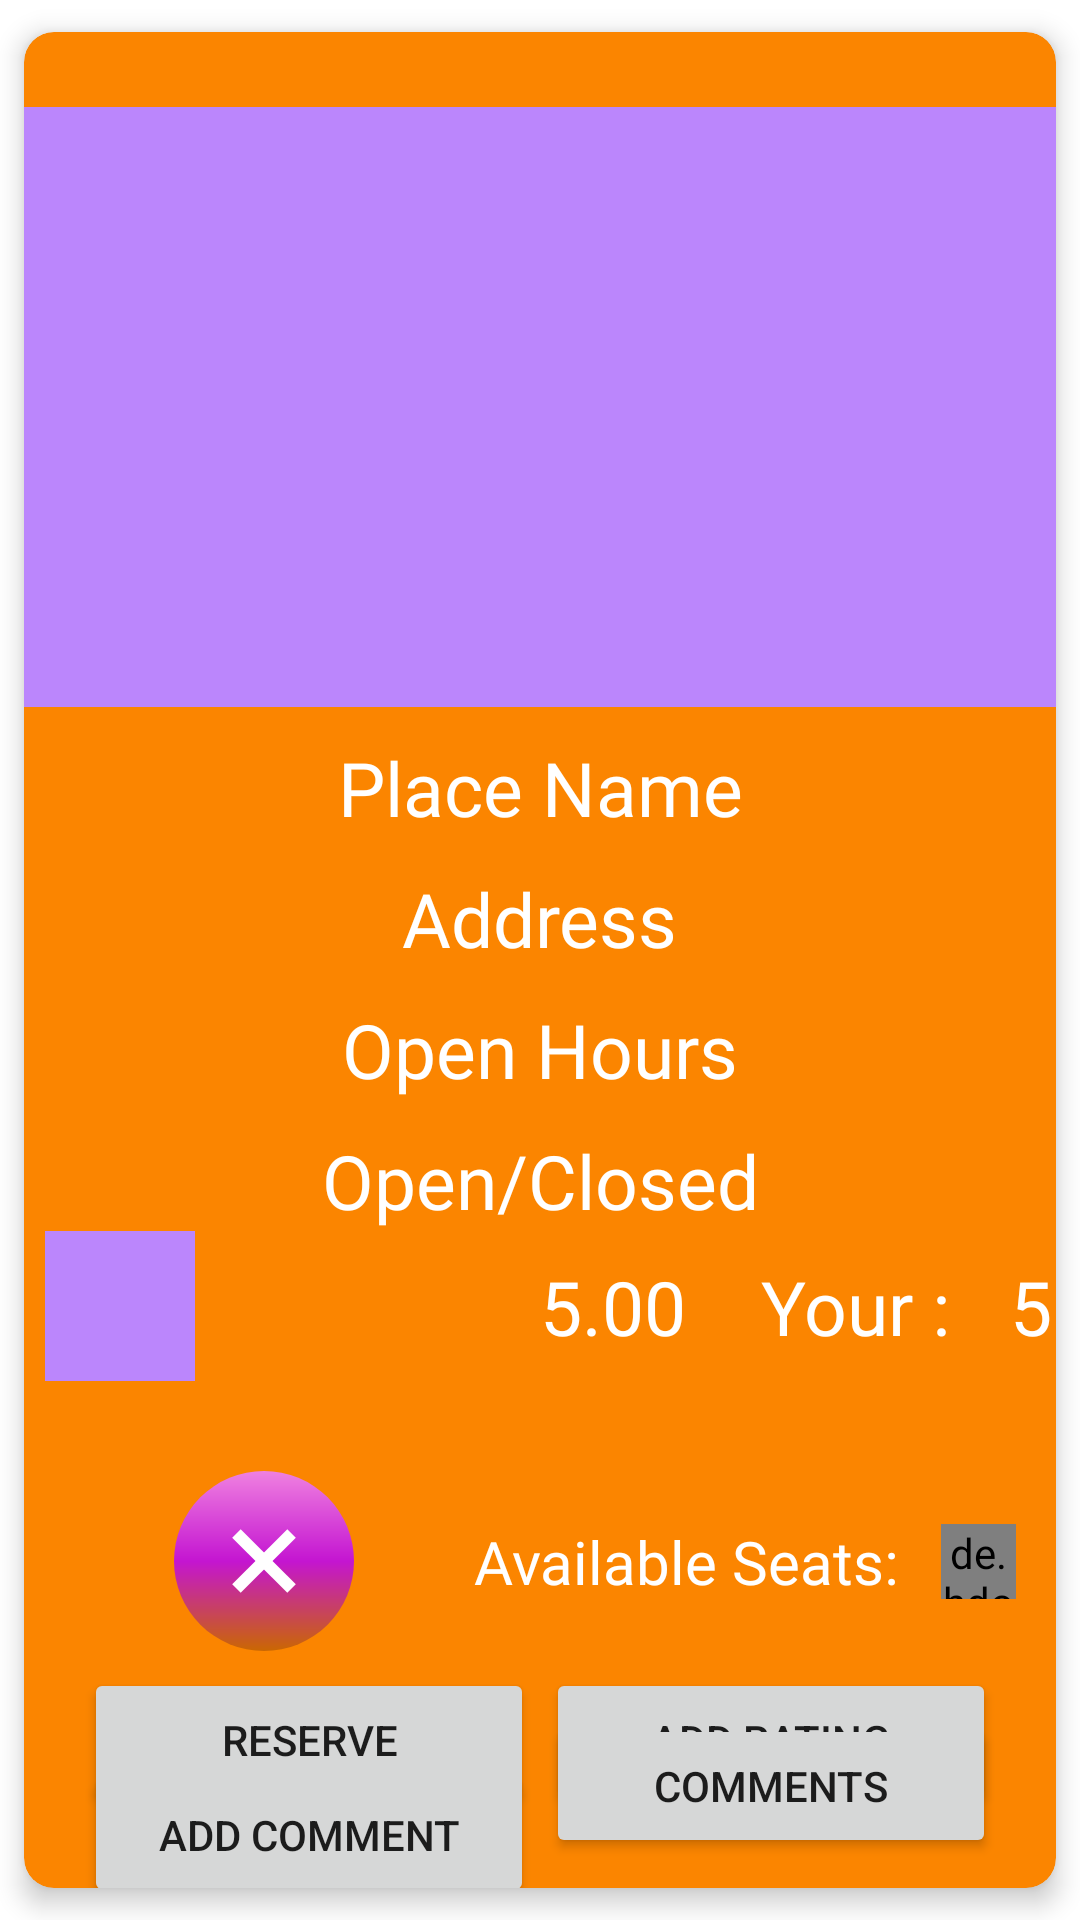

Produce the Android XML layout that renders to this screen, including the resource entries it uses.
<!-- AndroidManifest.xml: application theme Theme.CheckUP -->
<!-- res/layout/place_card.xml -->
<?xml version="1.0" encoding="utf-8"?>
<androidx.constraintlayout.widget.ConstraintLayout xmlns:android="http://schemas.android.com/apk/res/android"
    xmlns:app="http://schemas.android.com/apk/res-auto"
    xmlns:tools="http://schemas.android.com/tools"
    android:layout_width="match_parent"
    android:layout_height="wrap_content">

    <androidx.cardview.widget.CardView
        android:layout_width="match_parent"
        android:layout_height="match_parent"
        app:cardBackgroundColor="#fb8500"
        app:cardCornerRadius="10dp"
        app:cardElevation="5dp"
        app:cardUseCompatPadding="true"
        app:layout_constraintBottom_toBottomOf="parent"
        app:layout_constraintEnd_toEndOf="parent"
        app:layout_constraintStart_toStartOf="parent"
        app:layout_constraintTop_toTopOf="parent">

        <androidx.constraintlayout.widget.ConstraintLayout
            android:layout_width="match_parent"
            android:layout_height="match_parent">

            <ImageView
                android:id="@+id/placePhoto"
                android:layout_width="350dp"
                android:layout_height="200dp"
                android:layout_marginTop="25dp"
                android:src="@color/purple_200"
                android:clickable="true"
                app:layout_constraintEnd_toEndOf="parent"
                app:layout_constraintStart_toStartOf="parent"
                app:layout_constraintTop_toTopOf="parent" />

            <TextView
                android:id="@+id/placeName"
                android:layout_width="wrap_content"
                android:layout_height="wrap_content"
                android:layout_marginTop="10dp"
                android:textColor="@color/white"
                android:text="Place Name"
                android:textSize="25sp"
                android:fontFamily="@font/yanone_medium"
                app:layout_constraintEnd_toEndOf="@+id/placePhoto"
                app:layout_constraintStart_toStartOf="@+id/placePhoto"
                app:layout_constraintTop_toBottomOf="@+id/placePhoto" />

            <TextView
                android:id="@+id/placeAddress"
                android:layout_width="wrap_content"
                android:layout_height="wrap_content"
                android:layout_marginTop="10dp"
                android:textColor="@color/white"
                android:text="Address"
                android:fontFamily="@font/yanone_medium"
                android:textSize="25sp"
                app:layout_constraintEnd_toEndOf="@+id/placePhoto"
                app:layout_constraintStart_toStartOf="@+id/placePhoto"
                app:layout_constraintTop_toBottomOf="@+id/placeName" />

            <TextView
                android:id="@+id/placeOpenHours"
                android:layout_width="wrap_content"
                android:layout_height="wrap_content"
                android:layout_marginTop="10dp"
                android:text="Open Hours"
                android:fontFamily="@font/yanone_medium"
                android:textColor="@color/white"
                android:textSize="25sp"
                app:layout_constraintEnd_toEndOf="@+id/placePhoto"
                app:layout_constraintStart_toStartOf="@+id/placePhoto"
                app:layout_constraintTop_toBottomOf="@+id/placeAddress" />

            <TextView
                android:id="@+id/placeOpen"
                android:layout_width="wrap_content"
                android:layout_height="wrap_content"
                android:layout_marginTop="10dp"
                android:text="Open/Closed"
                android:textSize="25sp"
                android:fontFamily="@font/yanone_medium"
                android:textColor="@color/white"
                app:layout_constraintEnd_toEndOf="@+id/placePhoto"
                app:layout_constraintStart_toStartOf="@+id/placePhoto"
                app:layout_constraintTop_toBottomOf="@+id/placeOpenHours" />

            <LinearLayout
                android:id="@+id/price_values"
                android:layout_width="wrap_content"
                android:layout_height="50dp"
                android:layout_marginStart="20dp"
                app:layout_constraintStart_toEndOf="@+id/placeIcon"
                app:layout_constraintTop_toBottomOf="@+id/placeOpen">

                <ImageView
                    android:id="@+id/dollar_one"
                    android:layout_width="25dp"
                    android:layout_height="50dp"
                    android:src="@drawable/dollar"
                    app:layout_constraintStart_toEndOf="@+id/placeIcon"
                    app:layout_constraintTop_toBottomOf="@+id/placeOpen" />


                <ImageView
                    android:id="@+id/dollar_two"
                    android:layout_width="25dp"
                    android:layout_height="50dp"
                    android:src="@drawable/dollar"
                    app:layout_constraintStart_toEndOf="@+id/dollar_one"
                    app:layout_constraintTop_toBottomOf="@+id/placeOpen" />

                <ImageView
                    android:id="@+id/dollar_three"
                    android:layout_width="25dp"
                    android:layout_height="50dp"
                    android:src="@drawable/dollar"
                    app:layout_constraintStart_toEndOf="@+id/dollar_two"
                    app:layout_constraintTop_toBottomOf="@+id/placeOpen" />
            </LinearLayout>
            <ImageView
                android:id="@+id/placeIcon"
                android:layout_width="50dp"
                android:layout_height="50dp"
                android:layout_marginStart="10dp"
                android:src="@color/purple_200"
                app:layout_constraintStart_toStartOf="@+id/placePhoto"
                app:layout_constraintTop_toBottomOf="@+id/placeOpen" />


            <de.hdodenhof.circleimageview.CircleImageView
                android:id="@+id/placeAvailable"
                android:layout_width="25dp"
                android:layout_height="25dp"
                app:layout_constraintBottom_toBottomOf="@+id/textView"
                app:layout_constraintEnd_toEndOf="parent"
                app:layout_constraintStart_toEndOf="@+id/textView"
                app:layout_constraintTop_toTopOf="@+id/textView" />

            <TextView
                android:id="@+id/google_rating"
                android:layout_width="wrap_content"
                android:layout_height="wrap_content"
                android:fontFamily="@font/yanone_medium"
                android:text="5.00"
                android:textColor="@color/white"
                android:layout_marginStart="20dp"
                android:textSize="25sp"
                app:layout_constraintBottom_toBottomOf="@+id/price_values"
                app:layout_constraintStart_toEndOf="@id/price_values"
                app:layout_constraintTop_toTopOf="@+id/price_values" />

            <TextView
                android:id="@+id/yourlabel"
                android:layout_width="wrap_content"
                android:layout_height="wrap_content"
                android:fontFamily="@font/yanone_medium"
                android:text="Your :"
                android:textColor="@color/white"
                android:textSize="25sp"
                android:layout_marginStart="25dp"
                app:layout_constraintBottom_toBottomOf="@+id/google_rating"
                app:layout_constraintStart_toEndOf="@id/google_rating"
                app:layout_constraintTop_toTopOf="@+id/google_rating" />

            <TextView
                android:id="@+id/userRate"
                android:layout_width="wrap_content"
                android:layout_height="wrap_content"
                android:layout_marginStart="20dp"
                android:fontFamily="@font/yanone_medium"
                android:text="5.0"
                android:textColor="@color/white"
                android:textSize="25sp"
                app:layout_constraintBottom_toBottomOf="@+id/yourlabel"
                app:layout_constraintStart_toEndOf="@id/yourlabel"
                app:layout_constraintTop_toTopOf="@+id/yourlabel" />

            <Button
                android:id="@+id/placeReserveButton"
                android:layout_width="150dp"
                android:layout_height="wrap_content"
                android:layout_marginBottom="20dp"
                android:text="Reserve"
                android:layout_marginStart="20dp"
                app:layout_constraintBottom_toBottomOf="parent"
                app:layout_constraintStart_toStartOf="parent"
                app:layout_constraintTop_toBottomOf="@+id/placeDelete" />

            <ImageView
                android:id="@+id/placeDelete"
                android:layout_width="60dp"
                android:layout_height="60dp"
                android:layout_marginTop="30dp"
                android:layout_marginStart="50dp"
                android:background="@drawable/delete_button"
                app:layout_constraintStart_toStartOf="parent"
                app:layout_constraintTop_toBottomOf="@id/placeIcon" />

            <TextView
                android:id="@+id/textView"
                android:layout_width="wrap_content"
                android:layout_height="wrap_content"
                android:layout_marginStart="40dp"
                android:fontFamily="@font/yanone_medium"
                android:text="Available Seats:"
                android:textColor="@color/white"
                android:textSize="20sp"
                app:layout_constraintBottom_toBottomOf="@+id/placeDelete"
                app:layout_constraintStart_toEndOf="@id/placeDelete"
                app:layout_constraintTop_toTopOf="@+id/placeDelete" />


            <Button
                android:id="@+id/addRating"
                android:layout_width="150dp"
                android:layout_height="wrap_content"
                android:text="Add Rating"
                android:layout_marginEnd="20dp"
                app:layout_constraintEnd_toEndOf="parent"
                app:layout_constraintTop_toTopOf="@+id/placeReserveButton" />

            <Button
                android:id="@+id/addCommentButton"
                android:layout_width="150dp"
                android:layout_height="wrap_content"
                android:layout_marginStart="20dp"
                android:text="Add Comment"
                android:layout_marginBottom="10dp"
                app:layout_constraintBottom_toBottomOf="parent"
                app:layout_constraintStart_toStartOf="parent"
                app:layout_constraintTop_toBottomOf="@id/placeReserveButton" />

            <Button
                android:id="@+id/commentsButton"
                android:layout_width="150dp"
                android:layout_height="wrap_content"
                android:text="Comments"
                android:layout_marginBottom="10dp"
                app:layout_constraintEnd_toEndOf="parent"
                app:layout_constraintBottom_toBottomOf="parent"
                android:layout_marginEnd="20dp"/>




        </androidx.constraintlayout.widget.ConstraintLayout>

    </androidx.cardview.widget.CardView>


</androidx.constraintlayout.widget.ConstraintLayout>
<!-- resources referenced by this layout -->
<resources>
  <!-- drawable delete_button (drawable) -->
  <layer-list xmlns:android="http://schemas.android.com/apk/res/android">
      <item>
          <shape android:shape="oval">
              <gradient
                  android:angle="90"
                  android:startColor="#ca6702"
                  android:centerColor="#C415D1"
                  android:endColor="#EF81E0" />
              <size
                  android:width="56dp"
                  android:height="56dp" />
          </shape>
      </item>
      <item
          android:left="15dp"
          android:right="15dp">
          <rotate android:fromDegrees="135">
              <shape android:shape="line">
                  <stroke
                      android:width="4dp"
                      android:color="#ffffff" />
              </shape>
          </rotate>
  
      </item>
      <item
          android:left="15dp"
          android:right="15dp">
          <rotate
              android:fromDegrees="45">
              <shape android:shape="line">
                  <stroke
                      android:width="4dp"
                      android:color="#ffffff" />
              </shape>
          </rotate>
      </item>
  </layer-list>
  <style name="Theme.CheckUP" parent="Theme.MaterialComponents.DayNight.NoActionBar">
          
          <item name="colorPrimary">@color/purple_500</item>
          <item name="colorPrimaryVariant">@color/purple_700</item>
          <item name="colorOnPrimary">@color/white</item>
          
          <item name="colorSecondary">@color/teal_200</item>
          <item name="colorSecondaryVariant">@color/teal_700</item>
          <item name="colorOnSecondary">@color/black</item>
          
          <item name="android:statusBarColor">?attr/colorPrimaryVariant</item>
          
      </style>
  <!-- not gathered from this repository: default colours our renderer supplied (Android Studio template values) -->
  <color name="purple_200">#FFBB86FC</color>
  <color name="purple_500">#FF6200EE</color>
  <color name="purple_700">#FF3700B3</color>
  <color name="teal_200">#FF03DAC5</color>
  <color name="teal_700">#FF018786</color>
  <color name="black">#FF000000</color>
  <color name="white">#FFFFFFFF</color>
</resources>
